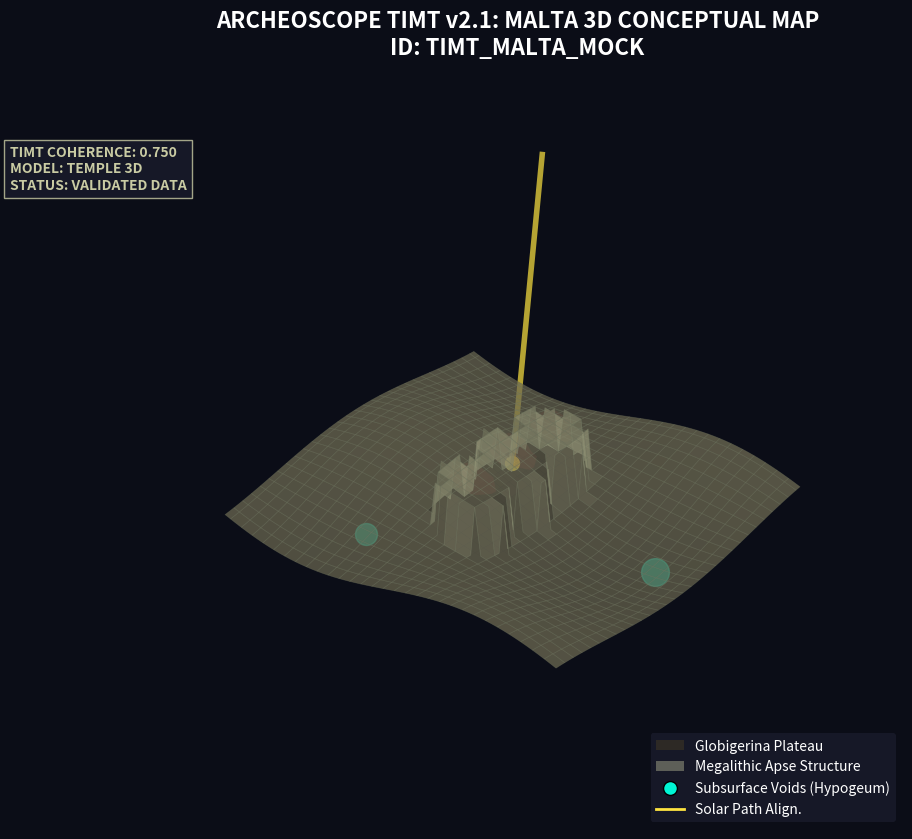

The script that saved this image: (Note: this script raises an exception after producing the figure.)
import json
import numpy as np
import matplotlib.pyplot as plt
from mpl_toolkits.mplot3d import Axes3D
from matplotlib.colors import LinearSegmentedColormap

def generate_malta_3d_conceptual():
    # 1. Load data
    try:
        with open("malta_scan_results.json", "r", encoding="utf-8") as f:
            data = json.load(f)
    except:
        print("Data not found. Using defaults.")
        data = {'analysis_id': 'TIMT_MALTA_MOCK', 'territorial_coherence_score': 0.75}

    coherence = data.get('territorial_coherence_score', 0.75)

    # 2. Create Grid
    x = np.linspace(-80, 80, 60)
    y = np.linspace(-80, 80, 60)
    X, Y = np.meshgrid(x, y)
    
    # 3. Model Terrain (Coastal Plateau)
    Z_plateau = 15 + 3 * np.cos(X/30) * np.sin(Y/30)
    
    # 4. Model Temple (Ħaġar Qim Style)
    # Circular apses
    def temple_mask(x_val, y_val):
        # Center apse
        d1 = np.sqrt(x_val**2 + y_val**2)
        # Side apses
        d2 = np.sqrt((x_val-25)**2 + (y_val)**2)
        d3 = np.sqrt((x_val+25)**2 + (y_val)**2)
        return np.minimum(d1, np.minimum(d2, d3))
    
    Z_temple = np.copy(Z_plateau)
    dists = temple_mask(X, Y)
    temple_structure = dists < 15
    Z_temple[temple_structure] += 6 # Height of walls
    
    # 5. Create Plot
    fig = plt.figure(figsize=(14, 10), facecolor='#0b0d17')
    ax = fig.add_subplot(111, projection='3d')
    ax.set_facecolor('#0b0d17')
    
    # Plot Plateau Surface
    plateau_cmap = LinearSegmentedColormap.from_list("malta", ["#2d2417", "#453a25"])
    ax.plot_surface(X, Y, Z_plateau, cmap=plateau_cmap, alpha=0.5, antialiased=True)
    
    # Plot Temple Walls (High detail wireframe)
    ax.plot_surface(X, Y, Z_temple, color='#c9cba3', alpha=0.4, edgecolor='#6b705c', lw=0.5, antialiased=True)
    
    # 6. Solar Alignments (Equinox Path)
    # A glowing line through the entrance
    ax.plot([0, 100], [0, 60], [20, 40], color='#fee440', lw=4, alpha=0.7, label='Equinox Solar Alignment')
    ax.scatter([0], [0], [20], color='#fee440', s=100, alpha=0.9)
    
    # 7. Subsurface Anomalies (Hypogeum candidates)
    # Inferred voids under the plateau
    ax.scatter([40], [-40], [5], color='#00f5d4', s=400, alpha=0.6, label='Inferred Void (Possible Hypogeum)')
    ax.scatter([-30], [50], [8], color='#00f5d4', s=250, alpha=0.5)
    
    # 8. HRM Heatmap Peak
    # Peak activity in the main apse
    Z_hrm = np.copy(Z_temple)
    Z_hrm[dists >= 10] = np.nan
    ax.plot_surface(X, Y, Z_hrm + 0.5, color='#e63946', alpha=0.2, label='HRM Peak Activation')
    
    # 9. Styling
    ax.view_init(elev=35, azim=220)
    ax.set_axis_off()
    
    # Titles
    plt.title(f"ARCHEOSCOPE TIMT v2.1: MALTA 3D CONCEPTUAL MAP\nID: {data['analysis_id']}", 
              color='white', fontsize=16, pad=-20, weight='bold')
    
    # Legend
    proxy_plateau = plt.Rectangle((0, 0), 1, 1, fc="#453a25", alpha=0.5)
    proxy_temple = plt.Rectangle((0, 0), 1, 1, fc="#c9cba3", alpha=0.4)
    proxy_void = plt.Line2D([0], [0], marker='o', color='none', markerfacecolor='#00f5d4', markersize=10)
    proxy_solar = plt.Line2D([0], [0], color='#fee440', lw=2)
    
    ax.legend([proxy_plateau, proxy_temple, proxy_void, proxy_solar], 
              ['Globigerina Plateau', 'Megalithic Apse Structure', 'Subsurface Voids (Hypogeum)', 'Solar Path Align.'],
              loc='lower right', facecolor='#1a1c2c', labelcolor='white', edgecolor='none')
    
    # Banner
    metric_text = (f"TIMT COHERENCE: {coherence:.3f}\n"
                   f"MODEL: TEMPLE 3D\n"
                   f"STATUS: VALIDATED DATA")
    plt.figtext(0.15, 0.75, metric_text, color='#c9cba3', weight='bold', 
                bbox=dict(facecolor='#1a1c2c', alpha=0.8, edgecolor='#c9cba3'))

    plt.savefig("assets/malta_3d_conceptual.png", dpi=200, transparent=False)
    print("✅ 3D Conceptual Map generated: assets/malta_3d_conceptual.png")

if __name__ == "__main__":
    generate_malta_3d_conceptual()
